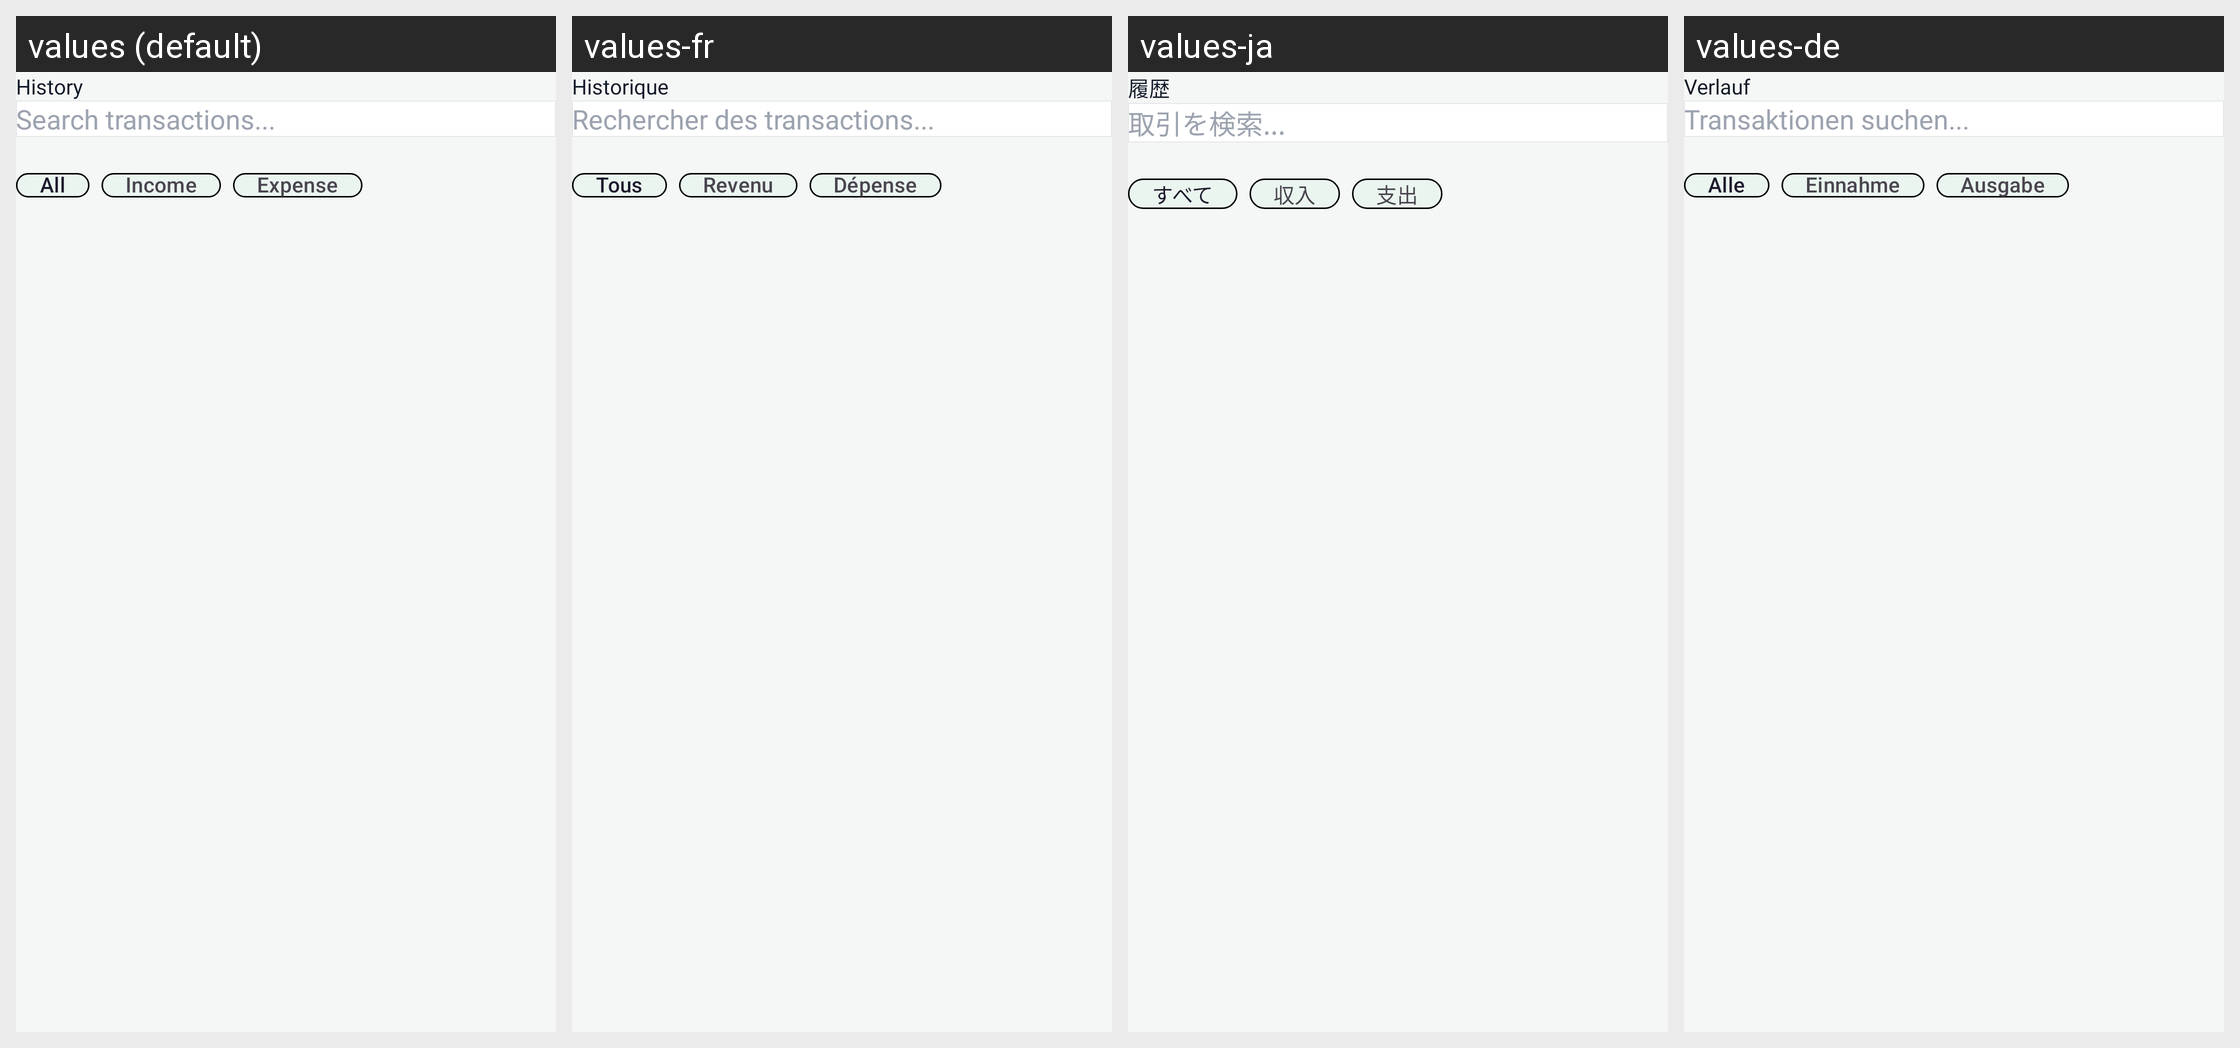

For this localized Android screen grid, give each drawn string resource with its value in every locale shown.
Android screen res/layout/fragment_history.xml rendered under 4 locales, left to right: values (default), values-fr, values-ja, values-de. Device: Nexus 5 (rendered at 1080×1920; each locale shown at half size, 540×960, under a caption strip naming it); theme Theme.ExpenseBook.
Other locales in the repository, not shown: values-af, values-ar, values-es, values-fil, values-fr-rCA, values-hi, values-hu, values-in, values-it, values-ko, values-pl, values-pt, values-pt-rBR, values-ro, values-ru, values-th, values-tr, values-uk, values-vi, values-zh, values-zh-rCN, values-zh-rTW.
Strings drawn on this screen, with the default value and each locale's value (text and hints the layout hard-codes, and strings that could not be matched under every locale, appear in the picture but are not listed):

transaction_history
  values: History
  values-fr: Historique
  values-ja: 履歴
  values-de: Verlauf

search_hint
  values: Search transactions...
  values-fr: Rechercher des transactions...
  values-ja: 取引を検索...
  values-de: Transaktionen suchen...

all
  values: All
  values-fr: Tous
  values-ja: すべて
  values-de: Alle

income
  values: Income
  values-fr: Revenu
  values-ja: 収入
  values-de: Einnahme

expense
  values: Expense
  values-fr: Dépense
  values-ja: 支出
  values-de: Ausgabe
